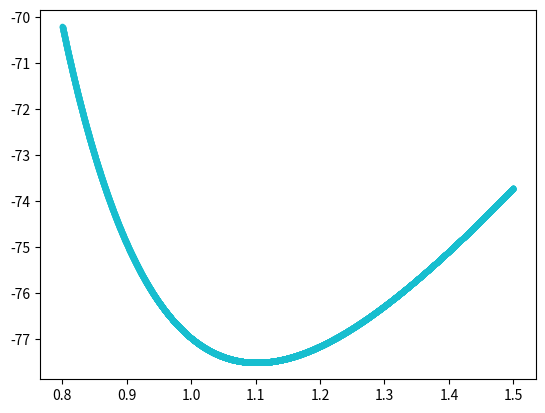

Here is the Python script that generated this plot:
import numpy as np
import math
import matplotlib.pyplot as plt

# --- constants ---
#elementry charge squared
e2=14.4#eV Angstroms
#bohr radius
r0=0.53917#Angstroms
#charge on the nuclius is emelentry charge units
Z=2
#reduced plancs constant
hbar=6.5821220*10**(-16)#eVs
#mass of electorn
me=hbar**2/(r0*e2)

#the ijm value associated with each n value
crd=2 #cube root dim
pjkmv=np.arange(0,crd) # posible jkm values
jkms=np.zeros((crd**3,3),dtype=int)
for j in range(crd):
	for k in range(crd):
		for m in range(crd):
			jkms[(crd**2)*j+crd*k+m]=[j,k,m]

jkms=[[0,0,0],[0,2,0],[0,0,1]]

#the dimension of the vector space created by the phi_n vectors
dim=np.shape(jkms)[0]

#generator function of element of N given JKM
def fN(J,K,M,ootl):
	if M==-2:
		return 0
	elif K%2 ==0:
		return (
			2*np.pi**2 
			* math.factorial(J+K+M+5) 
			* ootl**(J+K+M+6) 
			* (1/(M+2)) 
			* (1/(K+1) - 1/(K+3) - 1/(K+M+3) + (1/(K+M+5)))
		)
	else:
		return 0

#same for C
def fC(J, K, M, ootl):
	if M==-2:
		return 0
	elif K%2==0:
		return (
			8*np.pi**2 
			* math.factorial(J+K+M+4) 
			* ootl**(J+K+M+5) 
			* (1/(M+2)) 
			* (1/(1+K)-1/(K+M+3))
		)
	else:
		return 0

#same for T
def fT(j,j_prime,k,k_prime,m,m_prime,J,K,M,l,ootl):
	return (
		(hbar**2)/(2*me) * ( 
			2 * (
				(l**2)*fN(J,K,M,ootl) 
				- J*l*fN(J-1,K,M,ootl) 
				+ j*j_prime*fN(J-2,K,M,ootl) 
				+ k*k_prime*fN(J,K-2,M,ootl) 
				+ m* m_prime*fN(J,K,M-2,ootl)
				) 
			+(1/2)*(
				-M*l*(fC(J,K,M,ootl)-fC(J,K+2,M-2,ootl))
				+ (m*j_prime + m_prime*j)*(fC(J-1,K,M,ootl)-fC(J-1,K+2,M-2,ootl)) 
				+ (m*k_prime + m_prime*k)*(fC(J+1,K,M-2,ootl)-fC(J-1,K,M,ootl))
			)
		)
	)

def P(kappa):

	#the N matrix
	N=np.zeros((dim,dim,np.size(kappa)))

	#the H_tilde matrix
	H_tilde=np.zeros((dim,dim,np.size(kappa)))

	#lambda
	l=Z/(kappa*r0)

	#usefull constand 1/2lambda ie 'one over two lambda'
	ootl=kappa*r0/(2*Z)

	
	#calculating elements
	for n in range(dim):
		for n_prime in range(dim):
			j,k,m=jkms[n]
			j_prime,k_prime,m_prime=jkms[n_prime]
			J=j+j_prime
			K=k+k_prime
			M=m+m_prime
			N[n,n_prime]=fN(J,K,M, ootl)
			#print((n,n_prime))
			#print("\tC:",fC(J,K,M,ootl))
			#print("\tW:",fW(J,K,M,ootl))
			#print("\tT:",fT(j,j_prime,k,k_prime,m,m_prime,J,K,M,l,ootl))
			H_tilde[n,n_prime]=-Z*e2*fC(J,K,M, ootl)+e2*fN(J,K,M-1, ootl)+fT(j,j_prime,k,k_prime,m,m_prime,J,K,M, l,ootl)
			#print(fT(j,j_prime,k,k_prime,m,m_prime,J,K,M,l,ootl))

	#changing the N and H_tilde form matrices with lists as element to lists of matrices
	N=np.transpose(N)
	H_tilde=np.transpose(H_tilde)

	#print(H_tilde)
	#print(N)

	#finding the eigen values of N
	N_eigenvalues, N_eigenvectors=np.linalg.eig(N)

	#calculating invs sqrt beta
	invs_sqrt_beta=np.zeros((dim,dim,np.size(kappa)))
	for n in range(dim):
		invs_sqrt_beta[n,n]=1/np.sqrt(N_eigenvalues[:,n])
	invs_sqrt_beta=np.transpose(invs_sqrt_beta)

	#calculating Y
	Y=N_eigenvectors
	Y_T=np.transpose(Y,axes=[0,2,1])

	#returning P	
	return invs_sqrt_beta@Y_T@H_tilde@Y@invs_sqrt_beta


def test_P(kappa):
	ool=(kappa*r0)/Z #ome over lambda

	N=(np.pi**2)*(ool**6)*np.array([
		[np.ones(ool.size), (35/16)*ool, 	(3/2)*ool**2],
		[(35/16)*ool, 		6*ool**2, 		(77/16)*ool**3],
		[(3/2)*ool**2,		(77/16)*ool**3,	9*ool**4]
		])

	C=(-Z*e2*2*np.pi**2)*(ool**5)*np.array([
		[np.ones(ool.size), (30/16)*ool, 	(3/2)*ool**2],
		[(30/16)*ool, 		(9/2)*ool**2, 	(70/16)*ool**3],
		[(3/2)*ool**2,		(70/16)*ool**3,	9*ool**4]
		])

	W=e2*((5*np.pi**2)/8)*(ool**5)*np.array([
		[np.ones(ool.size), (1.6)*ool, 		(0.9)*ool**2],
		[(1.6)*ool, 		(3.5)*ool**2, 	(2.4)*ool**3],
		[(0.9)*ool**2,		(2.4)*ool**3,	(3.9)*ool**4]
		])

	T=((hbar**2)/(2*me))*(2*np.pi**2)*(ool**4)*np.array([
		[np.ones(ool.size), (25/16)*ool, 	(3/2)*ool**2],
		[(25/16)*ool, 		4*ool**2, 		(73/16)*ool**3],
		[(3/2)*ool**2,		(73/16)*ool**3,	15*ool**4]
		])

	H_tilde=np.transpose(C+W+T)
	N=np.transpose(N)

	#print("example\n",H_tilde)
	#print(N)

	#print("C:",C)
	#print("T:",T)
	#print("W:",W)

	N_eigenvalues, N_eigenvectors=np.linalg.eig(N)

	#calculating invs sqrt beta
	invs_sqrt_beta=np.zeros((dim,dim,np.size(kappa)))
	for n in range(dim):
		invs_sqrt_beta[n,n]=1/np.sqrt(N_eigenvalues[:,n])
	invs_sqrt_beta=np.transpose(invs_sqrt_beta)

	#calculating Y
	Y=N_eigenvectors
	Y_T=np.transpose(Y,axes=[0,2,1])

	#returning P	
	return invs_sqrt_beta@Y_T@H_tilde@Y@invs_sqrt_beta



kappas=np.linspace(0.8,1.5,10000)

Ps=P(kappas)

#get energy eigen values from Ps
energy_eigenvalues,zs=np.linalg.eig(Ps)

#sort the energy eigenvalues 
order=np.argsort(energy_eigenvalues)
sorted_energy_eigenvalues=np.zeros((kappas.size,dim))
for i in range(kappas.size):
	sorted_energy_eigenvalues[i]=energy_eigenvalues[i,order[i]]

plt.scatter(kappas,sorted_energy_eigenvalues[:,0],color='C'+str(i),marker='.')

#find optimal k
kappas_order=np.argsort(sorted_energy_eigenvalues[:,0])
optimal_kappa=kappas[kappas_order[0]]
optimal_energy_eigenvalues=sorted_energy_eigenvalues[kappas_order[0]]
#plt.plot([optimal_kappa,optimal_kappa],[-100,150],'--')

#plt.scatter(kappas,sorted_test_energy_eigenvalues[:,1])



#plot the expected curve when single basis state is used
def test_E0(kappa):
	return (e2/r0)*(4/(kappa**2)-27/(4*kappa))

#plt.plot(kappas,test_E0(kappas))

print("Optimal value for kappa:",optimal_kappa)
print("Coresponing energy eigenvalues:",optimal_energy_eigenvalues)

def phi(jkl,kappa,r1,r2):
	r1_norm=np.linalg.norm(r1,axis=-1)
	r2_norm=np.linalg.norm(r2,axis=-1)
	r12_norm=np.linalg.norm(r2-r1,axis=-1)
	return (
		(r1_norm+r2_norm)**jkl[0]
		*(r1_norm+r2_norm)**jkl[1]
		*(r12_norm)**jkl[2]
		*np.exp((-Z/(kappa*r0))*(r1_norm+r2_norm))
		)

plt.show()
